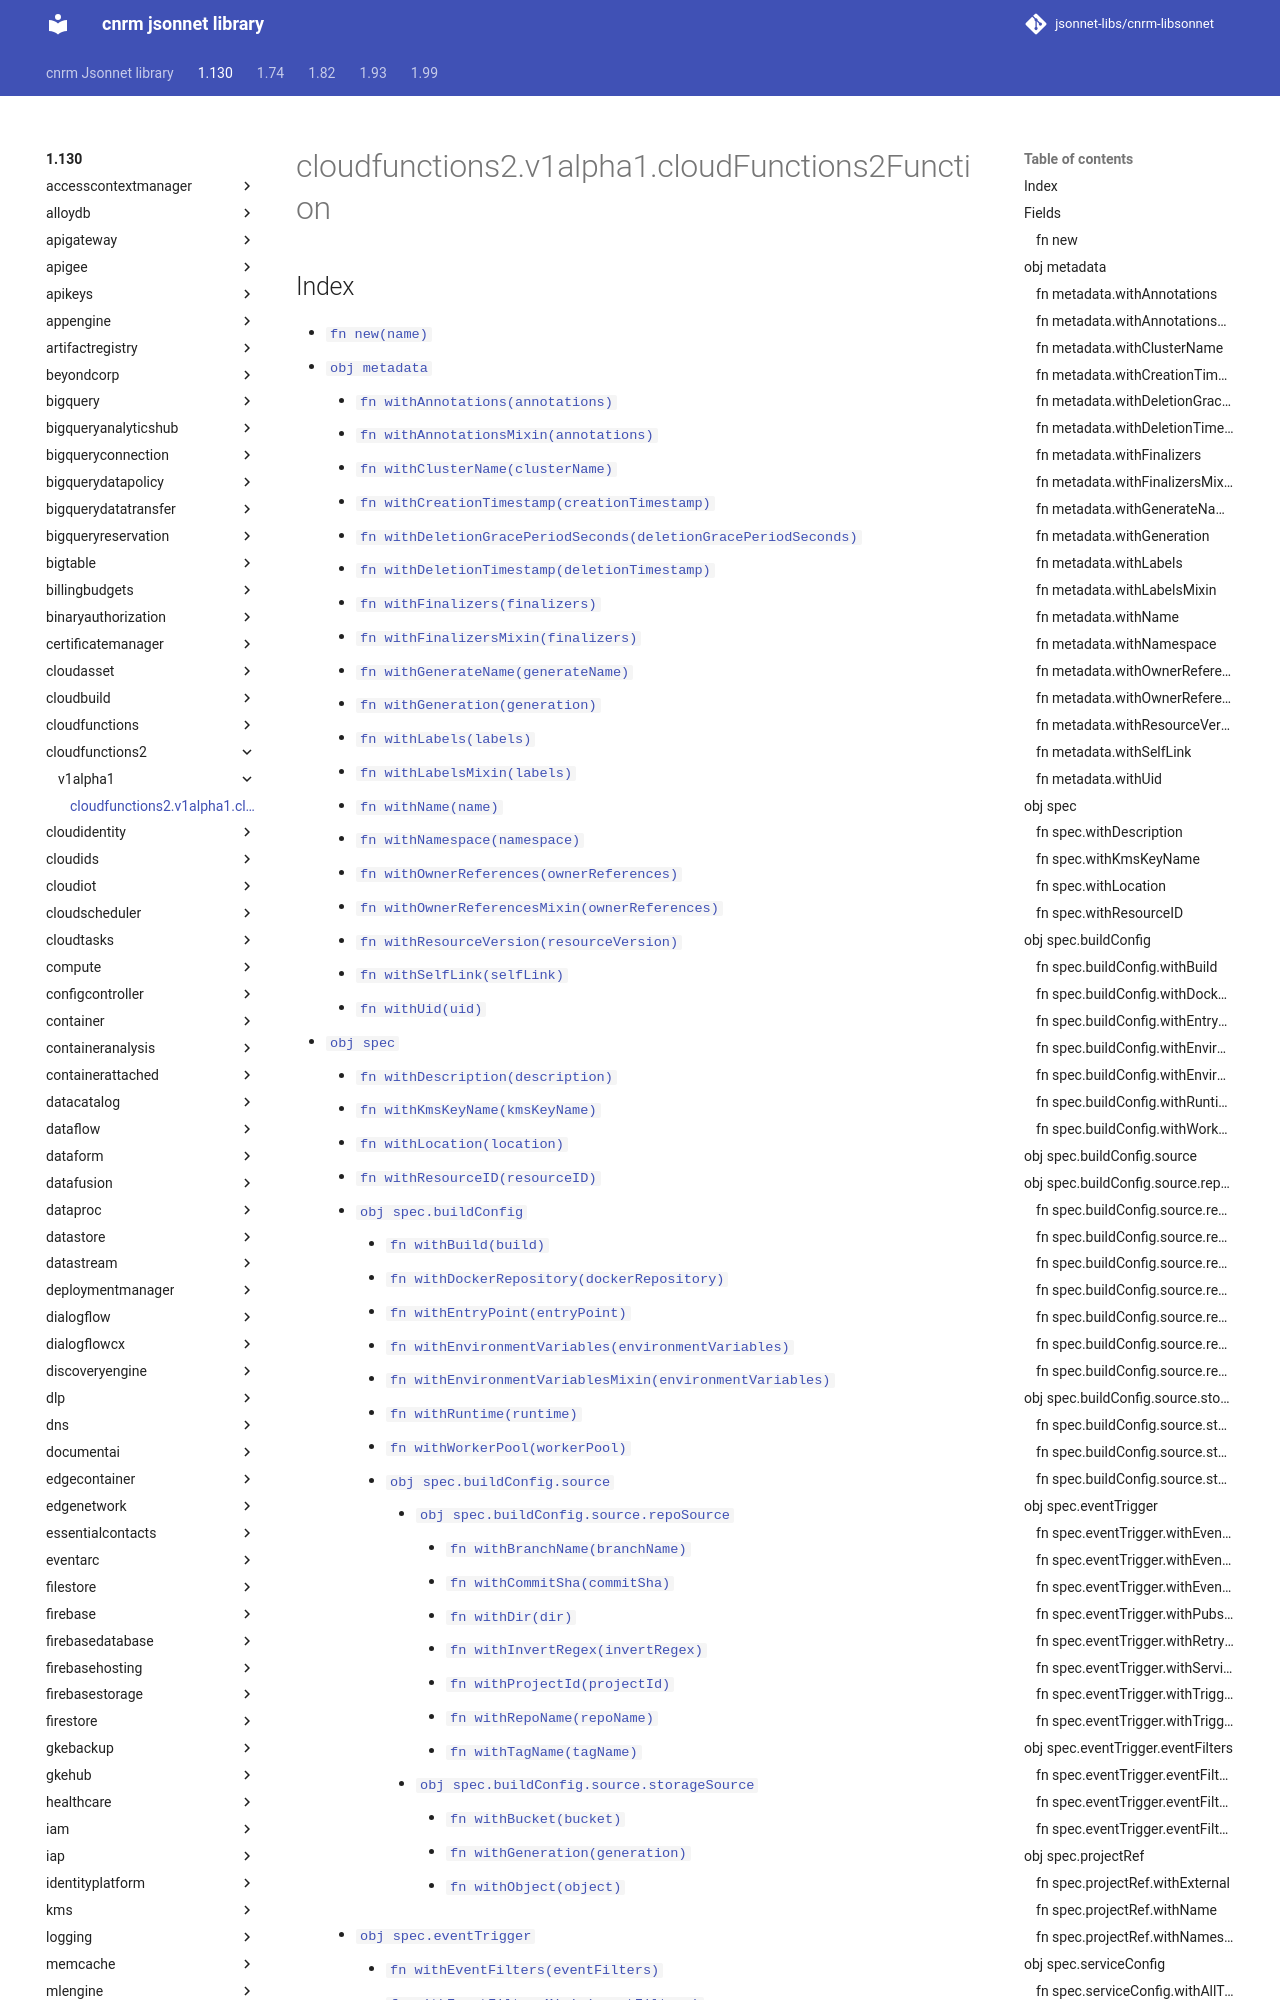

repository: jsonnet-libs/cnrm-libsonnet · page: 1.130/cloudfunctions2/v1alpha1/cloudFunctions2Function/index.html · generator: mkdocs

---
permalink: /1.130/cloudfunctions2/v1alpha1/cloudFunctions2Function/
---

# cloudfunctions2.v1alpha1.cloudFunctions2Function



## Index

* [`fn new(name)`](#fn-new)
* [`obj metadata`](#obj-metadata)
  * [`fn withAnnotations(annotations)`](#fn-metadatawithannotations)
  * [`fn withAnnotationsMixin(annotations)`](#fn-metadatawithannotationsmixin)
  * [`fn withClusterName(clusterName)`](#fn-metadatawithclustername)
  * [`fn withCreationTimestamp(creationTimestamp)`](#fn-metadatawithcreationtimestamp)
  * [`fn withDeletionGracePeriodSeconds(deletionGracePeriodSeconds)`](#fn-metadatawithdeletiongraceperiodseconds)
  * [`fn withDeletionTimestamp(deletionTimestamp)`](#fn-metadatawithdeletiontimestamp)
  * [`fn withFinalizers(finalizers)`](#fn-metadatawithfinalizers)
  * [`fn withFinalizersMixin(finalizers)`](#fn-metadatawithfinalizersmixin)
  * [`fn withGenerateName(generateName)`](#fn-metadatawithgeneratename)
  * [`fn withGeneration(generation)`](#fn-metadatawithgeneration)
  * [`fn withLabels(labels)`](#fn-metadatawithlabels)
  * [`fn withLabelsMixin(labels)`](#fn-metadatawithlabelsmixin)
  * [`fn withName(name)`](#fn-metadatawithname)
  * [`fn withNamespace(namespace)`](#fn-metadatawithnamespace)
  * [`fn withOwnerReferences(ownerReferences)`](#fn-metadatawithownerreferences)
  * [`fn withOwnerReferencesMixin(ownerReferences)`](#fn-metadatawithownerreferencesmixin)
  * [`fn withResourceVersion(resourceVersion)`](#fn-metadatawithresourceversion)
  * [`fn withSelfLink(selfLink)`](#fn-metadatawithselflink)
  * [`fn withUid(uid)`](#fn-metadatawithuid)
* [`obj spec`](#obj-spec)
  * [`fn withDescription(description)`](#fn-specwithdescription)
  * [`fn withKmsKeyName(kmsKeyName)`](#fn-specwithkmskeyname)
  * [`fn withLocation(location)`](#fn-specwithlocation)
  * [`fn withResourceID(resourceID)`](#fn-specwithresourceid)
  * [`obj spec.buildConfig`](#obj-specbuildconfig)
    * [`fn withBuild(build)`](#fn-specbuildconfigwithbuild)
    * [`fn withDockerRepository(dockerRepository)`](#fn-specbuildconfigwithdockerrepository)
    * [`fn withEntryPoint(entryPoint)`](#fn-specbuildconfigwithentrypoint)
    * [`fn withEnvironmentVariables(environmentVariables)`](#fn-specbuildconfigwithenvironmentvariables)
    * [`fn withEnvironmentVariablesMixin(environmentVariables)`](#fn-specbuildconfigwithenvironmentvariablesmixin)
    * [`fn withRuntime(runtime)`](#fn-specbuildconfigwithruntime)
    * [`fn withWorkerPool(workerPool)`](#fn-specbuildconfigwithworkerpool)
    * [`obj spec.buildConfig.source`](#obj-specbuildconfigsource)
      * [`obj spec.buildConfig.source.repoSource`](#obj-specbuildconfigsourcereposource)
        * [`fn withBranchName(branchName)`](#fn-specbuildconfigsourcereposourcewithbranchname)
        * [`fn withCommitSha(commitSha)`](#fn-specbuildconfigsourcereposourcewithcommitsha)
        * [`fn withDir(dir)`](#fn-specbuildconfigsourcereposourcewithdir)
        * [`fn withInvertRegex(invertRegex)`](#fn-specbuildconfigsourcereposourcewithinvertregex)
        * [`fn withProjectId(projectId)`](#fn-specbuildconfigsourcereposourcewithprojectid)
        * [`fn withRepoName(repoName)`](#fn-specbuildconfigsourcereposourcewithreponame)
        * [`fn withTagName(tagName)`](#fn-specbuildconfigsourcereposourcewithtagname)
      * [`ob
